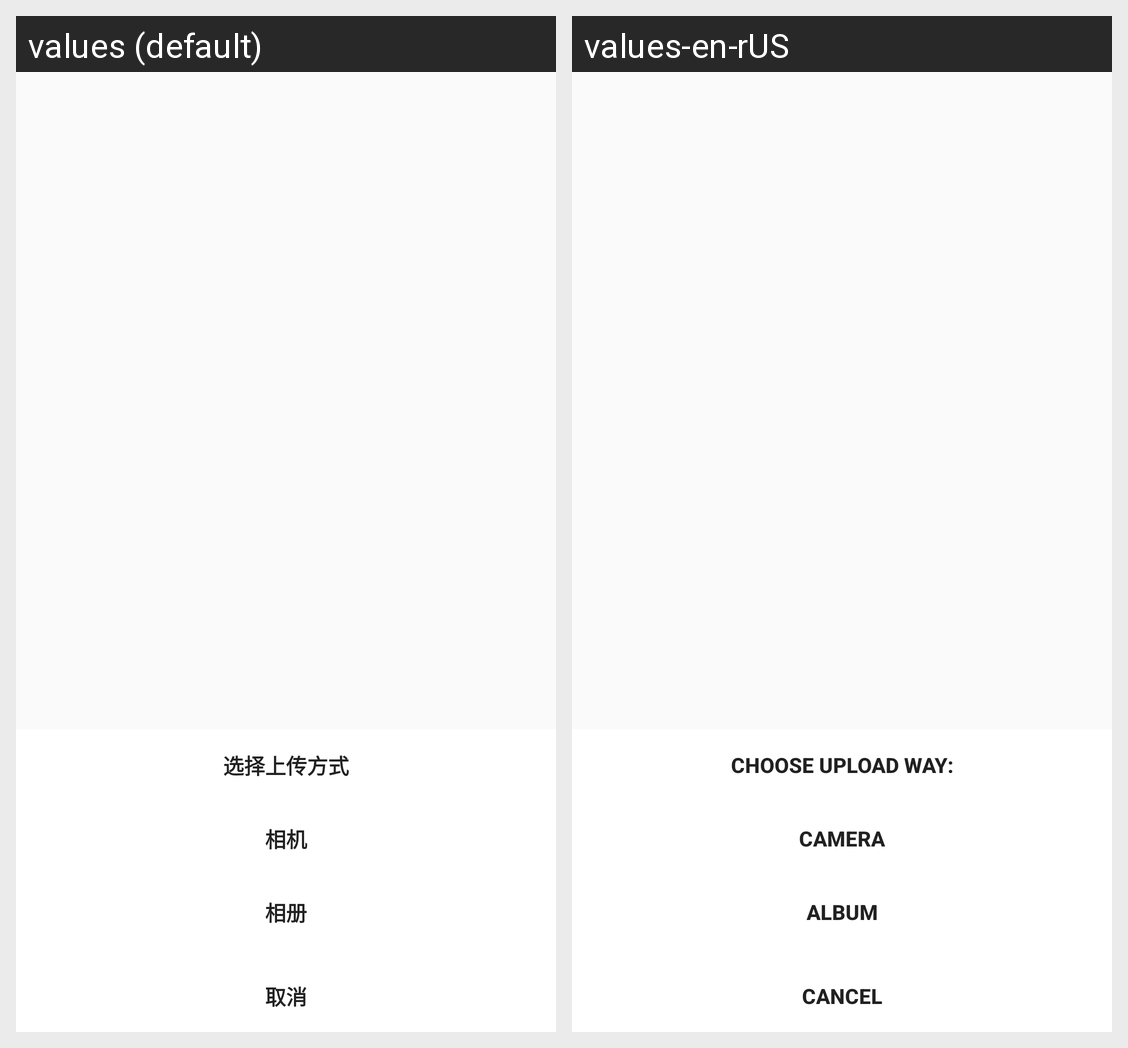

Translations of the strings shown on this Android screen, per locale in the grid:
Android screen res/layout/open_photo_dialog.xml rendered under 2 locales, left to right: values (default), values-en-rUS. Device: Nexus 5 (rendered at 1080×1920; each locale shown at half size, 540×960, under a caption strip naming it); theme AppTheme.
Strings drawn on this screen, with the default value and each locale's value (text and hints the layout hard-codes, and strings that could not be matched under every locale, appear in the picture but are not listed):

popwindow_choose_method
  values: 选择上传方式
  values-en-rUS: Choose Upload Way:

popwindow_camera
  values: 相机
  values-en-rUS: Camera

popwindow_album
  values: 相册
  values-en-rUS: Album

popwindow_cancel
  values: 取消
  values-en-rUS: Cancel
